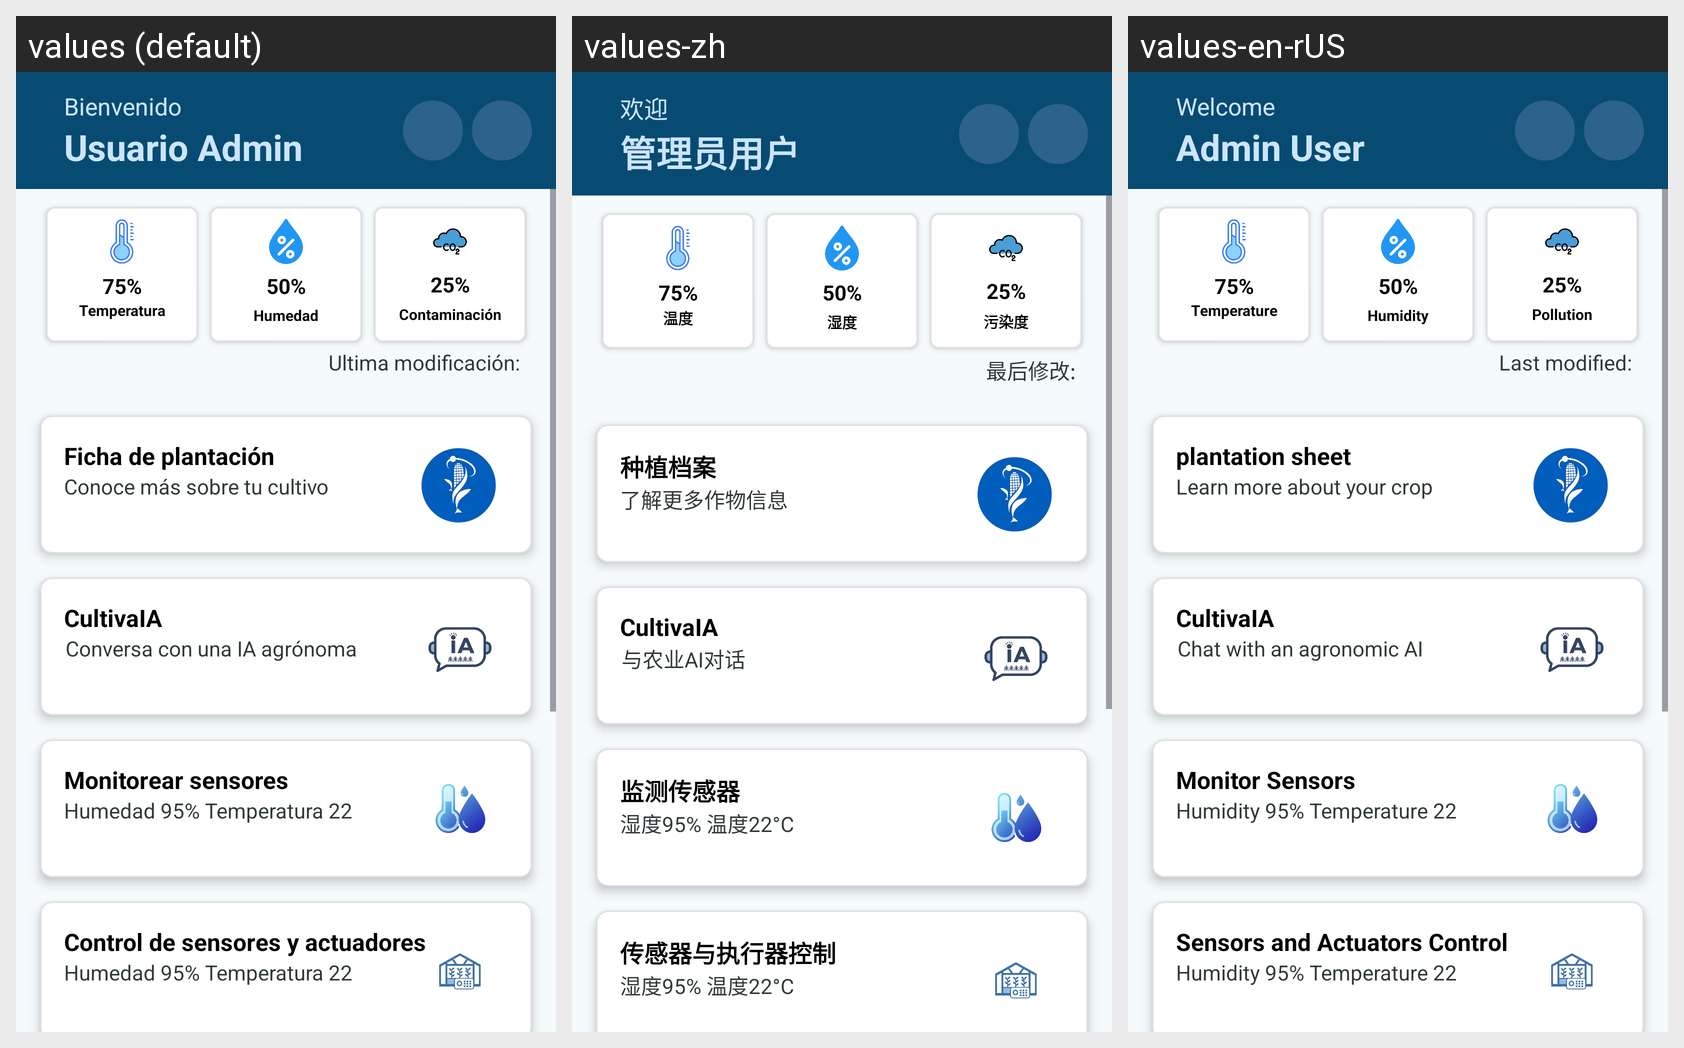

Locale-by-locale string values for the Android screen shown in this grid:
Android screen res/layout/activity_menu_admin.xml rendered under 3 locales, left to right: values (default), values-zh, values-en-rUS. Device: Nexus 5 (rendered at 1080×1920; each locale shown at half size, 540×960, under a caption strip naming it); theme Theme.SmartGreenhouseApp.
Strings drawn on this screen, with the default value and each locale's value (text and hints the layout hard-codes, and strings that could not be matched under every locale, appear in the picture but are not listed):

Welcome
  values: Bienvenido
  values-zh: 欢迎
  values-en-rUS: Welcome

UserAdmin
  values: Usuario Admin
  values-zh: 管理员用户
  values-en-rUS: Admin User

header_temperature
  values: Temperatura
  values-zh: 温度
  values-en-rUS: Temperature

header_humidity
  values: Humedad
  values-zh: 湿度
  values-en-rUS: Humidity

header_pollution
  values: Contaminación
  values-zh: 污染度
  values-en-rUS: Pollution

last_modified
  values: Ultima modificación:
  values-zh: 最后修改:
  values-en-rUS: Last modified:

planting_card_title
  values: Ficha de plantación
  values-zh: 种植档案
  values-en-rUS: plantation sheet

planting_card_subtitle
  values: Conoce más sobre tu cultivo
  values-zh: 了解更多作物信息
  values-en-rUS: Learn more about your crop

cultivaAI
  values: CultivaIA
  values-zh: CultivaIA
  values-en-rUS: CultivaIA

cultival_subtitle
  values: Conversa con una IA agrónoma
  values-zh: 与农业AI对话
  values-en-rUS: Chat with an agronomic AI

monitor_sensors_title
  values: Monitorear sensores
  values-zh: 监测传感器
  values-en-rUS: Monitor Sensors

control_sensors_subtitle
  values: Humedad 95% Temperatura 22
  values-zh: 湿度95% 温度22°C
  values-en-rUS: Humidity 95% Temperature 22

control_sensors_title
  values: Control de sensores y actuadores
  values-zh: 传感器与执行器控制
  values-en-rUS: Sensors and Actuators Control
